Run: headless pygame with SDL's dummy video driver; simulated clock (each Clock.tick advances the game by its frame time, no real sleeping); random seed 0; keys injected as events and as key.get_pressed() state; no mouse input.
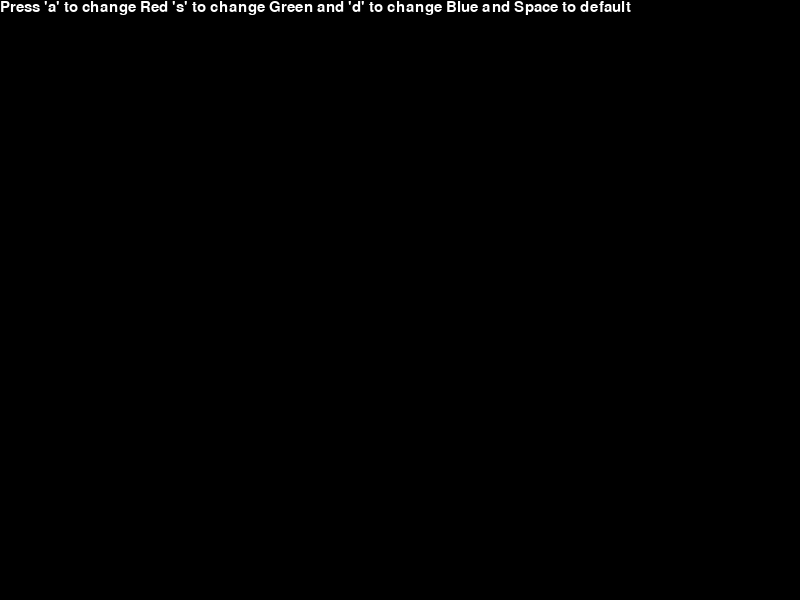
Frame 1 of 4 · flips 1–60 · no input
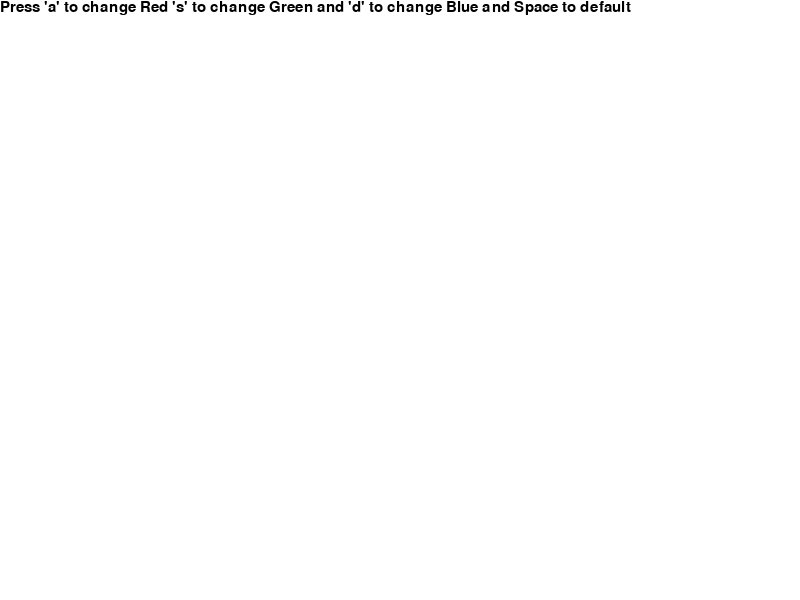
Frame 2 of 4 · flips 61–180 · tapped SPACE, RETURN · held RIGHT (→), D
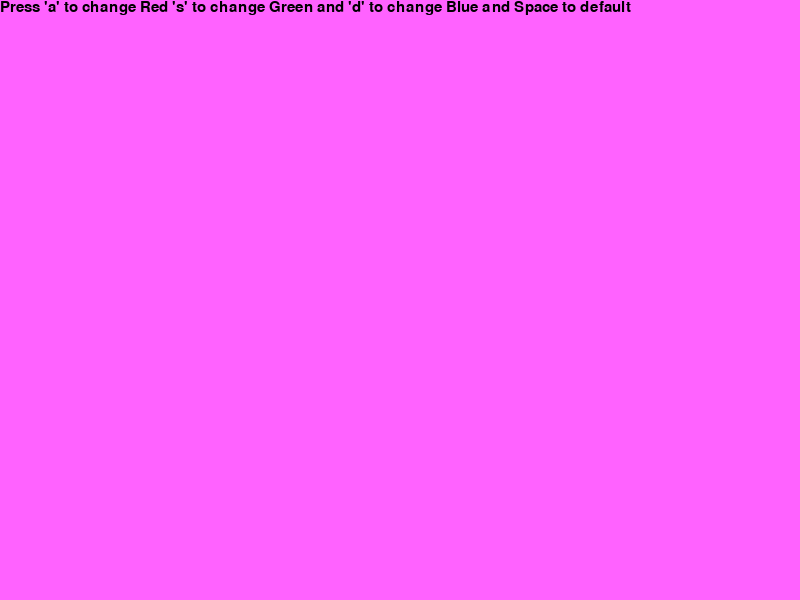
Frame 3 of 4 · flips 181–300 · held DOWN (↓), S
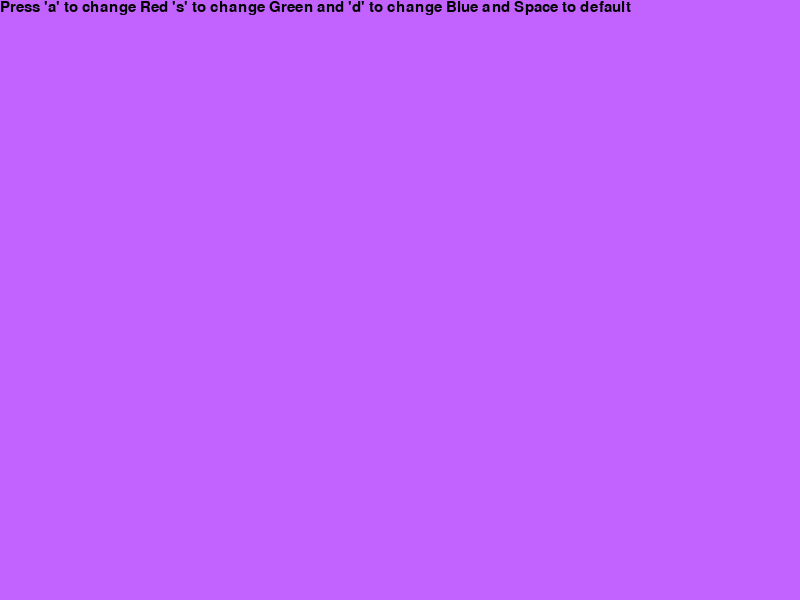
Frame 4 of 4 · flips 301–420 · held LEFT (←), A, UP (↑), W

The pygame program that drew these frames:

import pygame
import random

pygame.display.init()
pygame.font.init()
tr = 255
tg = 255
tb = 255
tempSCOL = (tr,tg,tb)
tempFont = pygame.font.Font(None,22)
tempStr = "Press 'a' to change Red 's' to change Green and 'd' to change Blue and Space to default"

winx = 800
winy = 600
screen = pygame.display.set_mode((winx,winy))
objs = []

done = False
r = 0
g = 0
b = 0

while done != True:
    #Update
    tempSCOL = (tr,tg,tb)
    screen_col = (r,g,b)
    print(screen_col)

    #input
    events = pygame.event.get()
    for e in events:
        if e.type == pygame.KEYDOWN:
            if e.key == pygame.K_ESCAPE:
                done = True
            if e.key == pygame.K_a:
                r=random.randrange(0,255)
            if e.key == pygame.K_d:
                b=random.randrange(0,255)
            if e.key == pygame.K_s:
                g=random.randrange(0,255)
            if e.key == pygame.K_RETURN:
                #Make the tempS color black!
                tr = 0
                tg = 0
                tb = 0
                r=255
                g=255
                b=255
            if e.key == pygame.K_SPACE:
                tr = 255
                tg = 255
                tb = 255
                r=0
                g=0
                b=0

    #Draw
    tempS = tempFont.render(tempStr,True,tempSCOL)
    screen.fill(screen_col)
    screen.blit(tempS,(0,0))
    pygame.display.flip()

pygame.font.quit()
pygame.display.quit()
